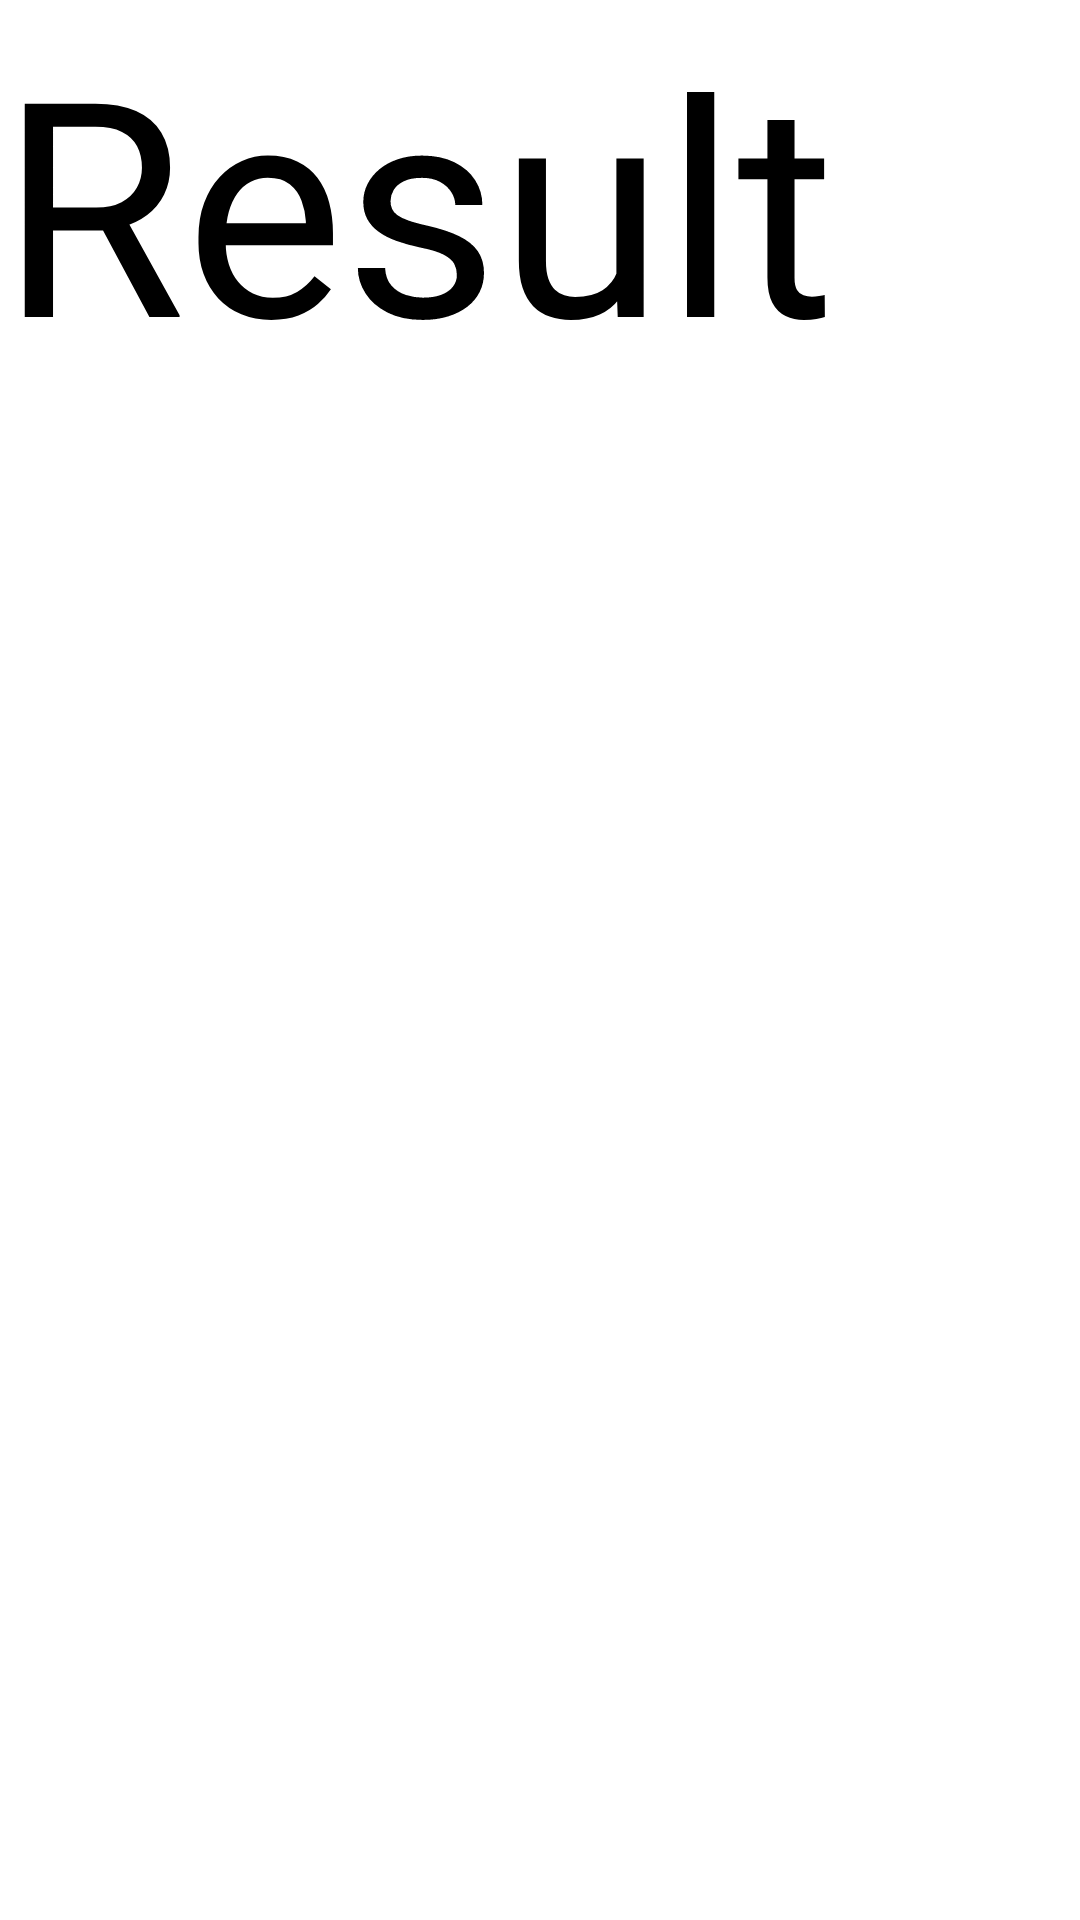

This screen was rendered from an Android layout file. Write that file and the resources it references.
<!-- AndroidManifest.xml: application theme Theme.Cb -->
<!-- res/layout/activity_rseult.xml -->
<?xml version="1.0" encoding="utf-8"?>
<LinearLayout xmlns:android="http://schemas.android.com/apk/res/android"
    xmlns:app="http://schemas.android.com/apk/res-auto"
    xmlns:tools="http://schemas.android.com/tools"
    android:layout_width="match_parent"
    android:layout_height="match_parent"
    tools:context=".RseultActivity">

    <TextView
        android:id="@+id/textResult"
        android:textColor="@color/black"
        android:text="Result"
        android:textSize="100dp"
        android:autoSizeMaxTextSize="100dp"
        android:autoSizeMinTextSize="10dp"
        android:layout_width="match_parent"
        android:layout_height="147dp"
        tools:layout_editor_absoluteX="174dp"
        tools:layout_editor_absoluteY="33dp" />
</LinearLayout>
<!-- resources referenced by this layout -->
<resources>
  <style name="Theme.Cb" parent="Theme.MaterialComponents.DayNight.DarkActionBar">
          
       <item name="android:color">#0C0C0C</item>
  
      </style>
  <!-- not gathered from this repository: default colours our renderer supplied (Android Studio template values) -->
  <color name="black">#FF000000</color>
</resources>
